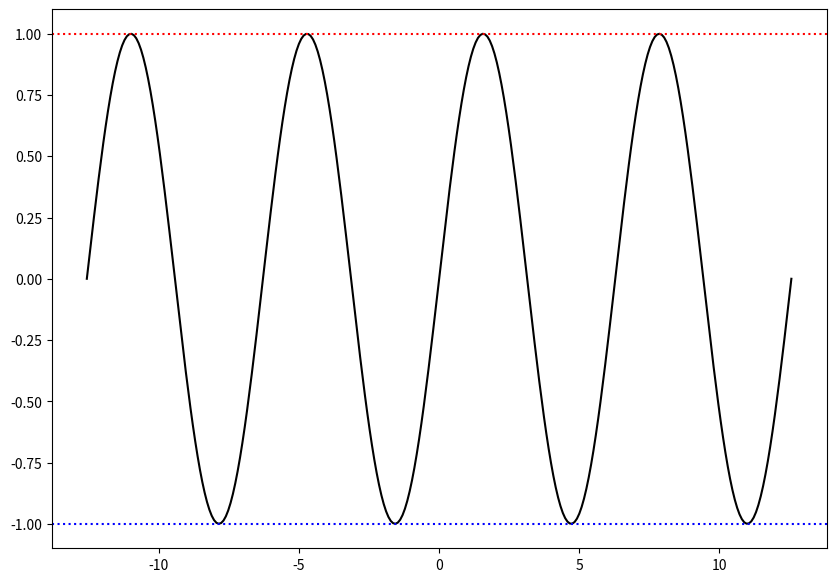

This chart was generated by the following Python code:
# Line 기호를 이용하여 보조선 그리기

import matplotlib.pyplot as plt
from matplotlib.figure import Figure
from matplotlib.axes import Axes
import numpy as np


PI = np.pi
t = np.linspace(-4 * PI, 4 * PI, 300)
sin = np.sin(t)

fig: Figure
ax: Axes
fig, ax = plt.subplots(figsize=(10, 7))

ax.plot(t, sin, color='black')

# max 보조선 그리기
ax.axhline(y=1, linestyle=':', color='red')

# min 보조선 그리기
ax.axhline(y=-1, linestyle=':', color='blue')

fig.show()
